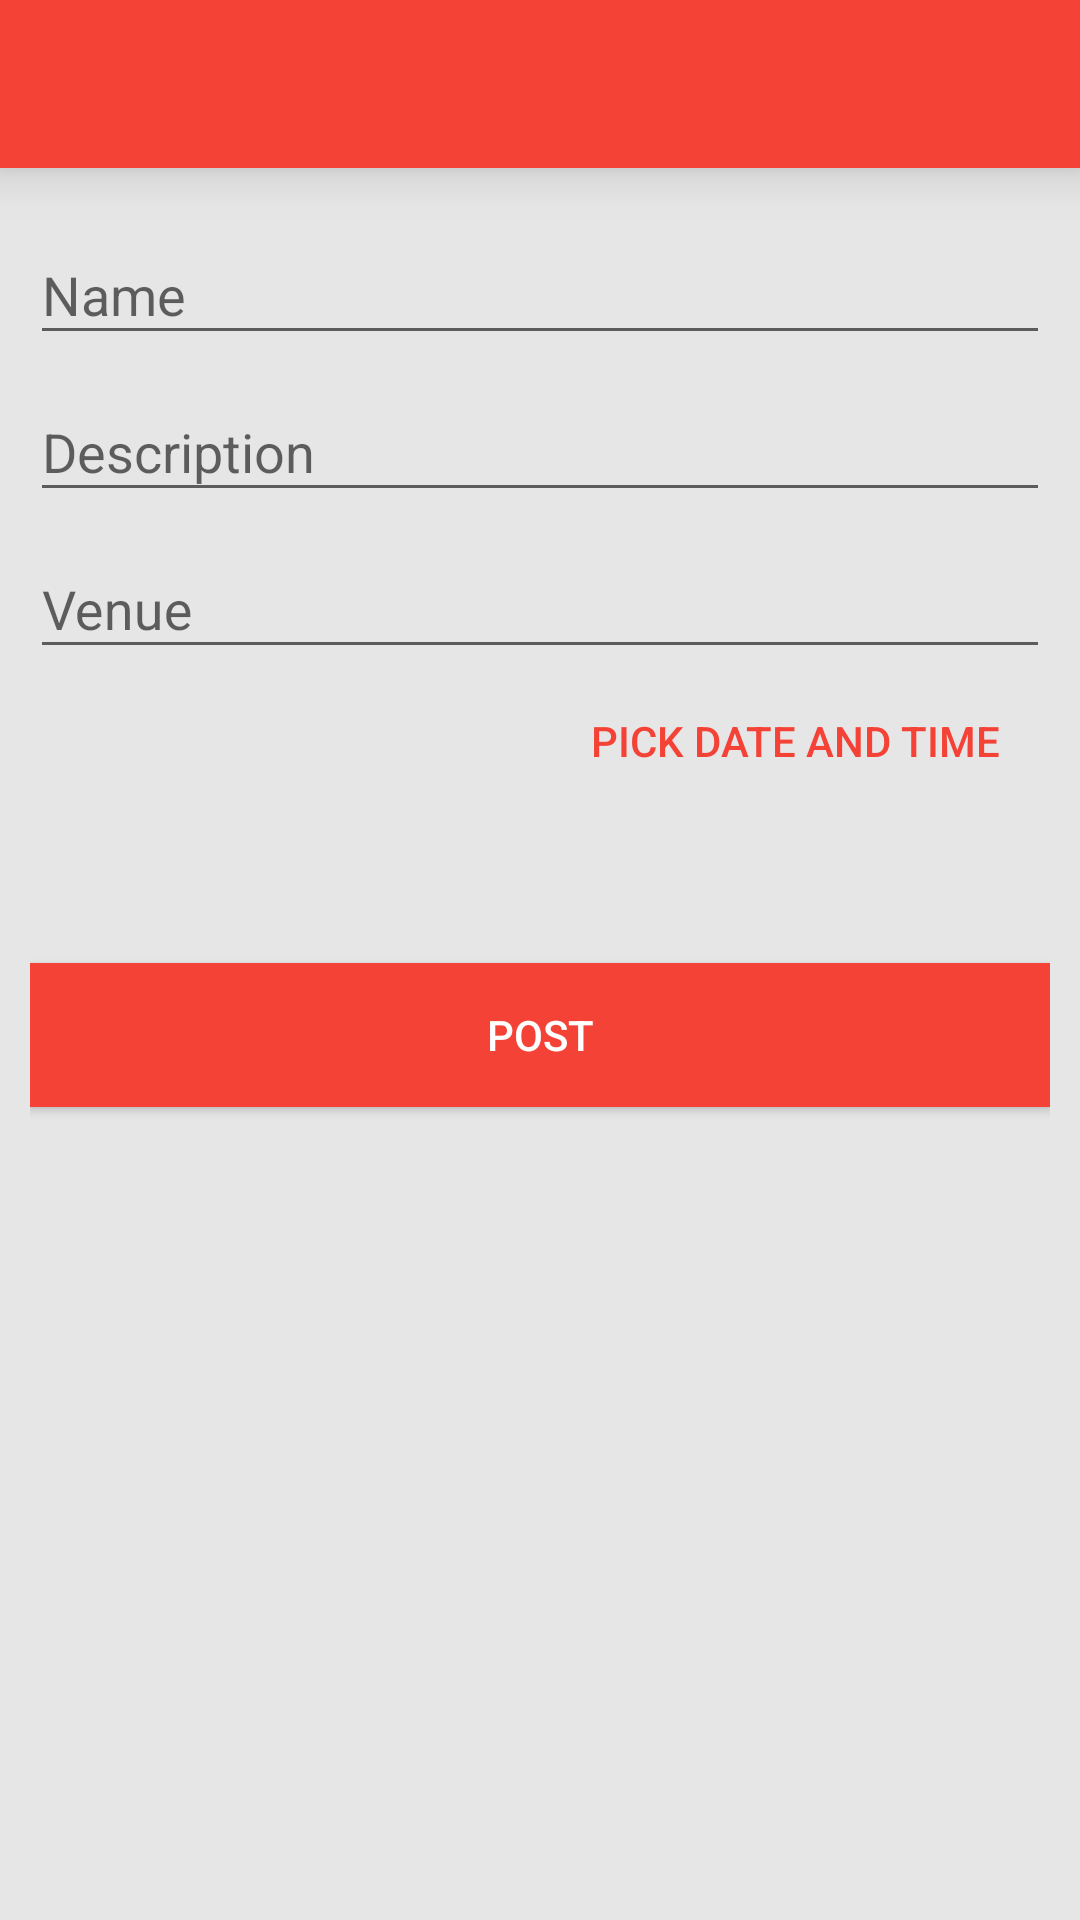

Android layout source for this screen:
<!-- AndroidManifest.xml: application theme AppTheme -->
<!-- res/layout/add_event_layout.xml -->
<?xml version="1.0" encoding="utf-8"?>
<LinearLayout xmlns:android="http://schemas.android.com/apk/res/android"
    xmlns:app="http://schemas.android.com/apk/res-auto"
    android:orientation="vertical"
    android:layout_width="match_parent"
    android:layout_height="match_parent">

    <android.support.v7.widget.Toolbar
        android:id="@+id/toolbar"
        android:layout_height="?attr/actionBarSize"
        android:layout_width="match_parent"
        app:theme="@style/ThemeOverlay.AppCompat.Dark"
        android:background="?attr/colorPrimary"
        android:elevation="10dp"/>

    <LinearLayout
        android:layout_width="match_parent"
        android:layout_height="match_parent"
        android:orientation="vertical"
        android:padding="10dp">
        <android.support.design.widget.TextInputLayout
            android:layout_width="match_parent"
            android:layout_height="wrap_content">
            <EditText
                android:id="@+id/eventName_editText"
                android:hint="Name"
                android:layout_width="match_parent"
                android:layout_height="wrap_content" />

        </android.support.design.widget.TextInputLayout>

        <android.support.design.widget.TextInputLayout
            android:layout_width="match_parent"
            android:layout_height="wrap_content">

            <EditText
                android:id="@+id/eventDescription_editText"
                android:hint="Description"
                android:layout_width="match_parent"
                android:layout_height="wrap_content" />

        </android.support.design.widget.TextInputLayout>


        <android.support.design.widget.TextInputLayout
            android:layout_width="match_parent"
            android:layout_height="wrap_content">

            <EditText
                android:id="@+id/eventVenue_editText"
                android:hint="Venue"
                android:layout_width="match_parent"
                android:layout_height="wrap_content" />

        </android.support.design.widget.TextInputLayout>


        <LinearLayout
            android:layout_width="match_parent"
            android:layout_height="wrap_content"
            android:orientation="horizontal">

            <TextView
                android:id="@+id/eventTime_textView"
                android:layout_width="0dp"
                android:layout_weight="1"
                android:layout_height="wrap_content" />

            <Button
                android:id="@+id/datetime_picker_Button"
                android:layout_width="0dp"
                android:layout_weight="1"
                android:layout_height="wrap_content"
                android:text="Pick Date and Time"
                style="@style/Base.Widget.AppCompat.Button.Borderless.Colored"/>

        </LinearLayout>

        <Button
            android:layout_marginTop="50dp"
            android:id="@+id/postEventButton"
            android:layout_width="match_parent"
            android:layout_height="wrap_content"
            android:text="Post"
            android:background="@color/colorAccent"
            android:textColor="#FFFFFF"/>


    </LinearLayout>




</LinearLayout>
<!-- resources referenced by this layout -->
<resources>
  <color name="colorAccent">#F44336</color>
  <style name="AppTheme" parent="Theme.AppCompat.Light.NoActionBar">
          
          <item name="colorPrimary">@color/colorPrimary</item>
          <item name="colorPrimaryDark">@color/colorPrimaryDark</item>
          <item name="colorAccent">@color/colorAccent</item>
          <item name="android:windowBackground">@color/background</item>
  
      </style>
  <color name="colorPrimary">#F44336</color>
  <color name="colorPrimaryDark">#d32f2f</color>
  <color name="background">#e6e6e6</color>
</resources>
